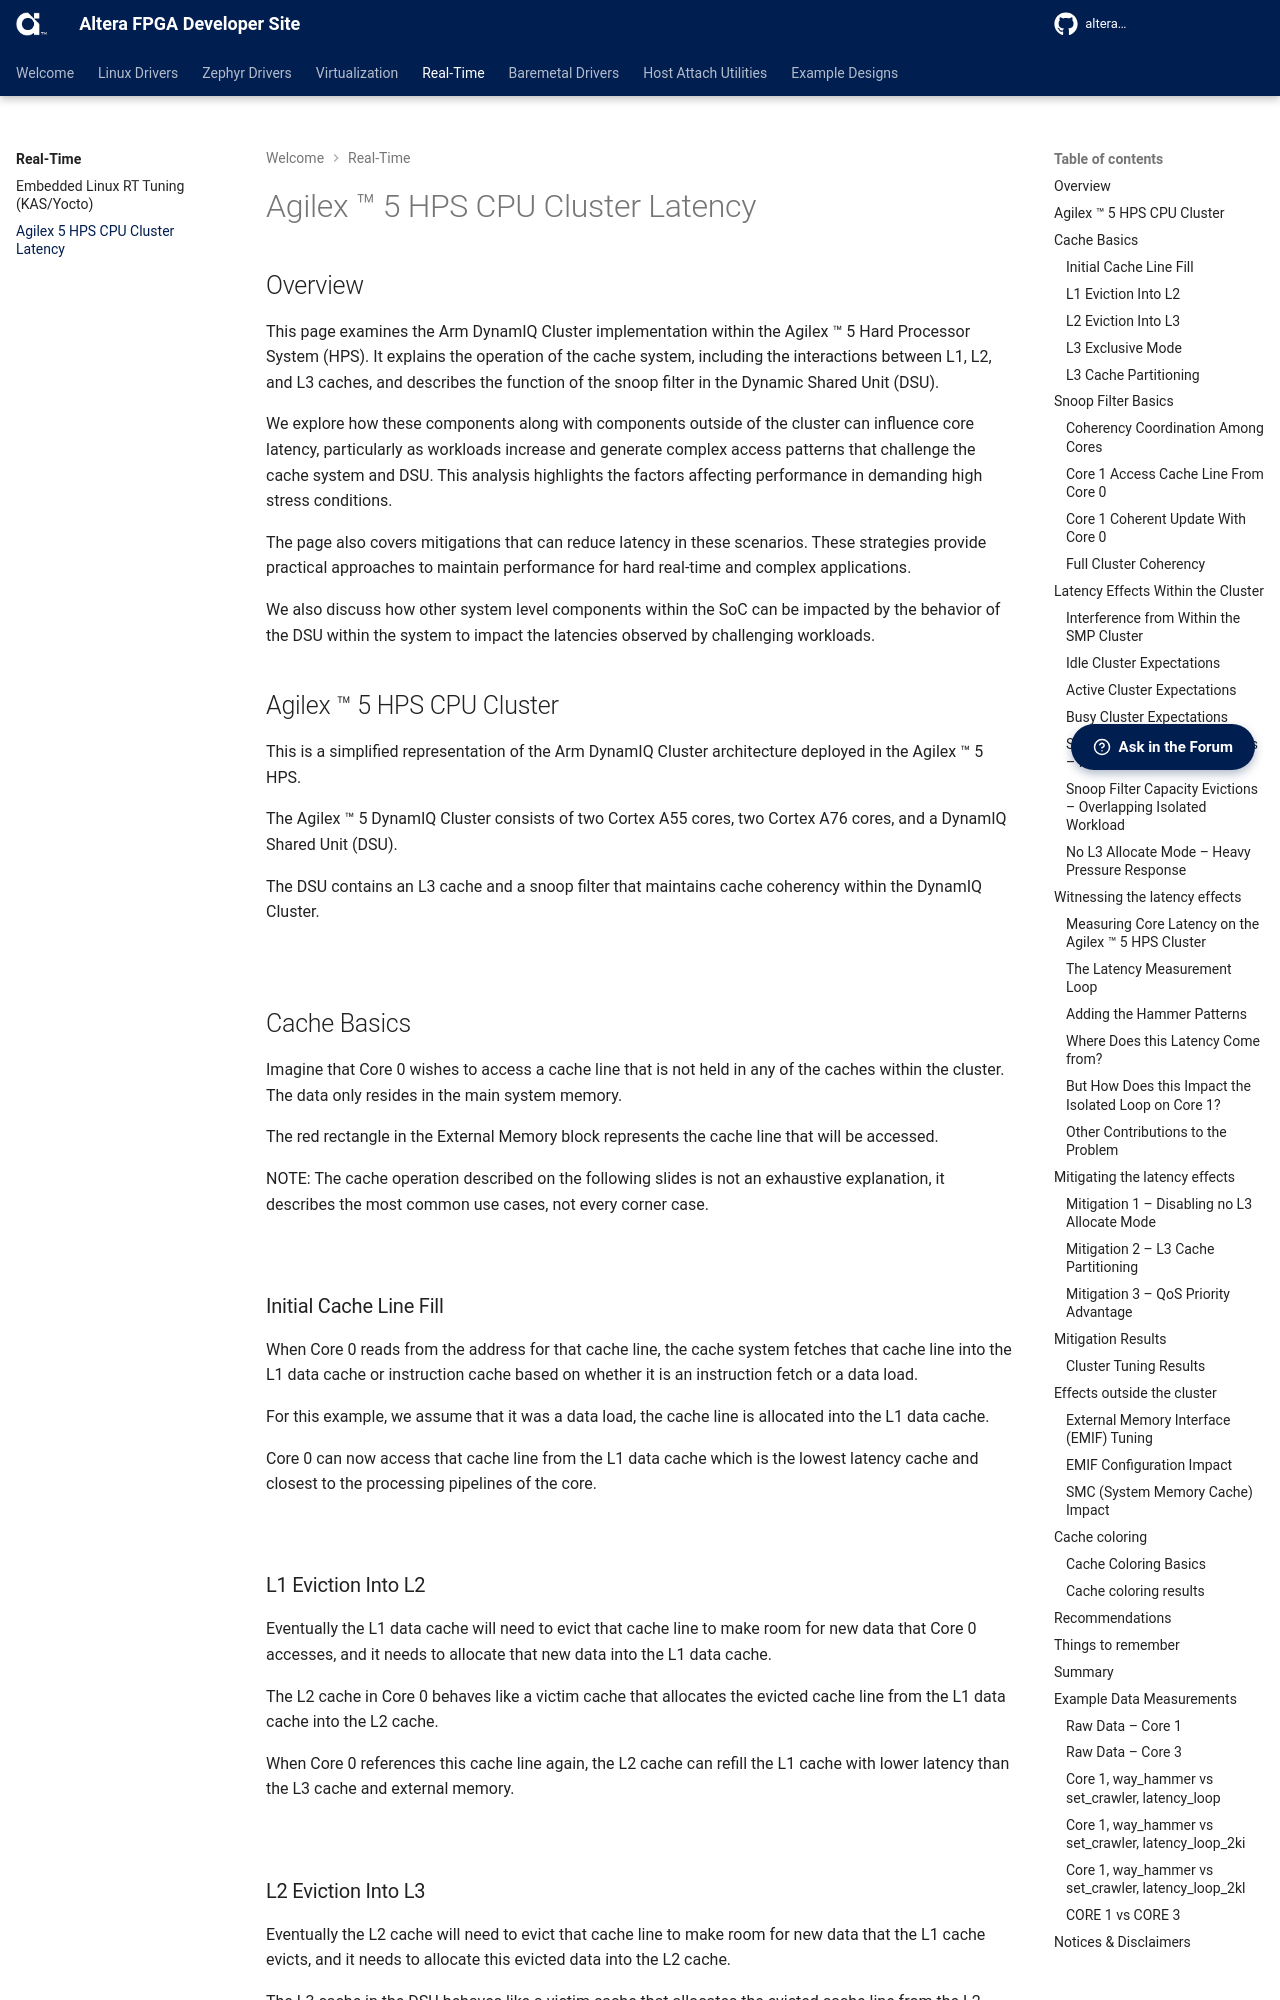

repository: altera-fpga/altera-fpga.github.io · page: rel-26.1/real-time/agilex5-hps-cpu-cluster-latency/agilex5_hps_cpu_cluster_latency/index.html · generator: mkdocs

# Agilex &trade; 5 HPS CPU Cluster Latency

## Overview

This page examines the Arm DynamIQ Cluster implementation within the Agilex &trade; 5 Hard Processor System (HPS). It explains the operation of the cache system, including the interactions between L1, L2, and L3 caches, and describes the function of the snoop filter in the Dynamic Shared Unit (DSU).

We explore how these components along with components outside of the cluster can influence core latency, particularly as workloads increase and generate complex access patterns that challenge the cache system and DSU. This analysis highlights the factors affecting performance in demanding high stress conditions.

The page also covers mitigations that can reduce latency in these scenarios. These strategies provide practical approaches to maintain performance for hard real-time and complex applications.

We also discuss how other system level components within the SoC can be impacted by the behavior of the DSU within the system to impact the latencies observed by challenging workloads.

## Agilex &trade; 5 HPS CPU Cluster

This is a simplified representation of the Arm DynamIQ Cluster architecture deployed in the Agilex &trade; 5 HPS.

The Agilex &trade; 5 DynamIQ Cluster consists of two Cortex A55 cores, two Cortex A76 cores, and a DynamIQ Shared Unit (DSU).

The DSU contains an L3 cache and a snoop filter that maintains cache coherency within the DynamIQ Cluster.

<span style="display:inline-block; max-width:500px;">![](images/01_agilex5_hps_cpu_cluster.svg)</span>

## Cache Basics

Imagine that Core 0 wishes to access a cache line that is not held in any of the caches within the cluster.  The data only resides in the main system memory.

The red rectangle in the External Memory block represents the cache line that will be accessed.

NOTE: The cache operation described on the following slides is not an exhaustive explanation, it describes the most common use cases, not every corner case.

<span style="display:inline-block; max-width:500px;">![](images/02_cache_basics.svg)</span>

### Initial Cache Line Fill

When Core 0 reads from the address for that cache line, the cache system fetches that cache line into the L1 data cache or instruction cache based on whether it is an instruction fetch or a data load.

For this example, we assume that it was a data load, the cache line is allocated into the L1 data cache.

Core 0 can now access that cache line from the L1 data cache which is the lowest latency cache and closest to the processing pipelines of the core.

<span style="display:inline-block; max-width:500px;">![](images/03_initial_cache_line_fill.svg)</span>

### L1 Eviction Into L2

Eventually the L1 data cache will need to evict that cache line to make room for new data that Core 0 accesses, and it needs to allocate that new data into the L1 data cache.

The L2 cache in Core 0 behaves like a victim cache that allocates the evicted cache line from the L1 data cache into the L2 cache.

When Core 0 references this cache line again, the L2 cache can refill the L1 cache with lower latency than the L3 cache and external memory.

<span style="display:inline-block; max-width:500px;">![](images/04_l1_eviction_into_l2.svg)</span>

### L2 Eviction Into L3

Eventually the L2 cache will need to evict that cache line to make room for new data that the L1 cache evicts, and it needs to allocate this evicted data into the L2 cache.

The L3 cache in the DSU behaves like a victim cache that allocates the evicted cache line from the L2 cache into the L3 cache.

When Core 0 references this cache line again, the L3 cache can refill the L1 cache with greater latency than the L2 cache but lower latency than the external memory.

<span style="display:inline-block; max-width:500px;">![](images/05_l2_eviction_into_l3.svg)</span>
